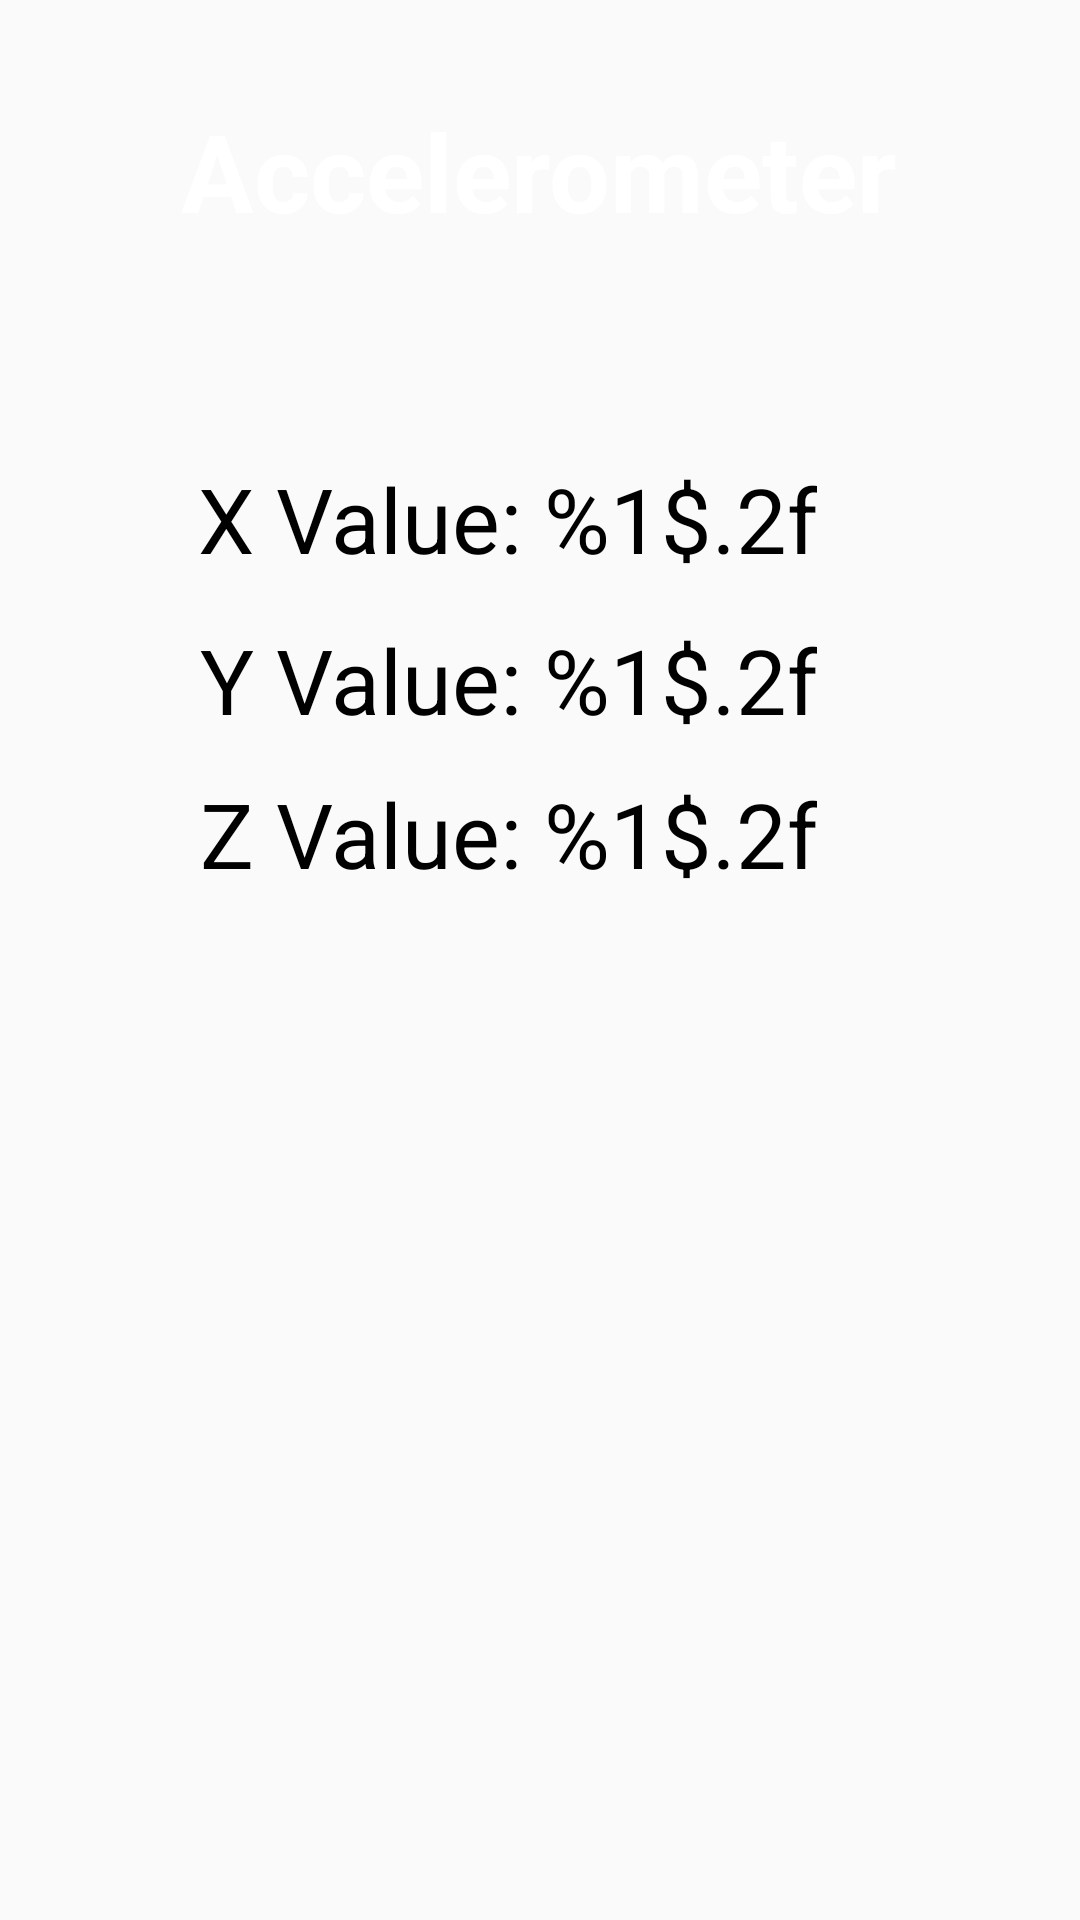

Write the Android layout XML for this screen, with the resource values it uses.
<!-- AndroidManifest.xml: application theme AppTheme -->
<!-- res/layout/activity_accelerometer.xml -->
<?xml version="1.0" encoding="utf-8"?>
<androidx.constraintlayout.widget.ConstraintLayout xmlns:android="http://schemas.android.com/apk/res/android"
    xmlns:app="http://schemas.android.com/apk/res-auto"
    xmlns:tools="http://schemas.android.com/tools"
    android:layout_width="match_parent"
    android:layout_height="match_parent"
    android:background="@drawable/bg"
    tools:context=".accelerometerActivity">

    <TextView
        android:id="@+id/title"
        android:layout_width="wrap_content"
        android:layout_height="wrap_content"
        android:layout_marginStart="8dp"
        android:layout_marginTop="8dp"
        android:layout_marginEnd="8dp"
        android:layout_marginBottom="8dp"
        android:text="@string/accelerometer_title"
        android:textColor="@android:color/white"
        android:textSize="36sp"
        android:textStyle="bold"
        app:layout_constraintBottom_toBottomOf="parent"
        app:layout_constraintEnd_toEndOf="parent"
        app:layout_constraintHorizontal_bias="0.497"
        app:layout_constraintStart_toStartOf="parent"
        app:layout_constraintTop_toTopOf="parent"
        app:layout_constraintVertical_bias="0.043"
        tools:text="@string/accelerometer_title" />

    <TextView
        android:id="@+id/xValue"
        android:layout_width="wrap_content"
        android:layout_height="wrap_content"
        android:layout_marginStart="8dp"
        android:layout_marginTop="8dp"
        android:layout_marginEnd="64dp"
        android:layout_marginBottom="8dp"
        android:text="@string/accelerometer_x_value"
        android:textAlignment="center"
        android:textColor="@android:color/black"
        android:textSize="30sp"
        app:layout_constraintBottom_toBottomOf="parent"
        app:layout_constraintEnd_toEndOf="parent"
        app:layout_constraintHorizontal_bias="0.709"
        app:layout_constraintStart_toStartOf="parent"
        app:layout_constraintTop_toTopOf="parent"
        app:layout_constraintVertical_bias="0.248" />

    <TextView
        android:id="@+id/yValue"
        android:layout_width="wrap_content"
        android:layout_height="wrap_content"
        android:layout_marginStart="8dp"
        android:layout_marginTop="80dp"
        android:layout_marginEnd="64dp"
        android:layout_marginBottom="8dp"
        android:text="@string/accelerometer_y_value"
        android:textAlignment="center"
        android:textColor="@android:color/black"
        android:textSize="30sp"
        app:layout_constraintBottom_toBottomOf="parent"
        app:layout_constraintEnd_toEndOf="parent"
        app:layout_constraintHorizontal_bias="0.712"
        app:layout_constraintStart_toStartOf="parent"
        app:layout_constraintTop_toTopOf="parent"
        app:layout_constraintVertical_bias="0.247" />

    <TextView
        android:id="@+id/zValue"
        android:layout_width="wrap_content"
        android:layout_height="wrap_content"
        android:layout_marginStart="8dp"
        android:layout_marginTop="148dp"
        android:layout_marginEnd="64dp"
        android:layout_marginBottom="8dp"
        android:text="@string/accelerometer_z_value"
        android:textAlignment="center"
        android:textColor="@android:color/black"
        android:textSize="30sp"
        app:layout_constraintBottom_toBottomOf="parent"
        app:layout_constraintEnd_toEndOf="parent"
        app:layout_constraintHorizontal_bias="0.712"
        app:layout_constraintStart_toStartOf="parent"
        app:layout_constraintTop_toTopOf="parent"
        app:layout_constraintVertical_bias="0.247" />



</androidx.constraintlayout.widget.ConstraintLayout>
<!-- resources referenced by this layout -->
<resources>
  <string name="accelerometer_title">Accelerometer</string>
  <string name="accelerometer_x_value">X Value: %1$.2f</string>
  <string name="accelerometer_y_value">Y Value: %1$.2f</string>
  <string name="accelerometer_z_value">Z Value: %1$.2f</string>
  <style name="AppTheme" parent="Theme.AppCompat.Light.DarkActionBar">
          
          <item name="colorPrimary">@color/colorPrimary</item>
          <item name="colorPrimaryDark">@color/colorPrimary</item>
          <item name="colorAccent">@color/colorAccent</item>
      </style>
  <color name="colorPrimary">#0F81D1</color>
  <color name="colorAccent">#03DAC5</color>
</resources>
